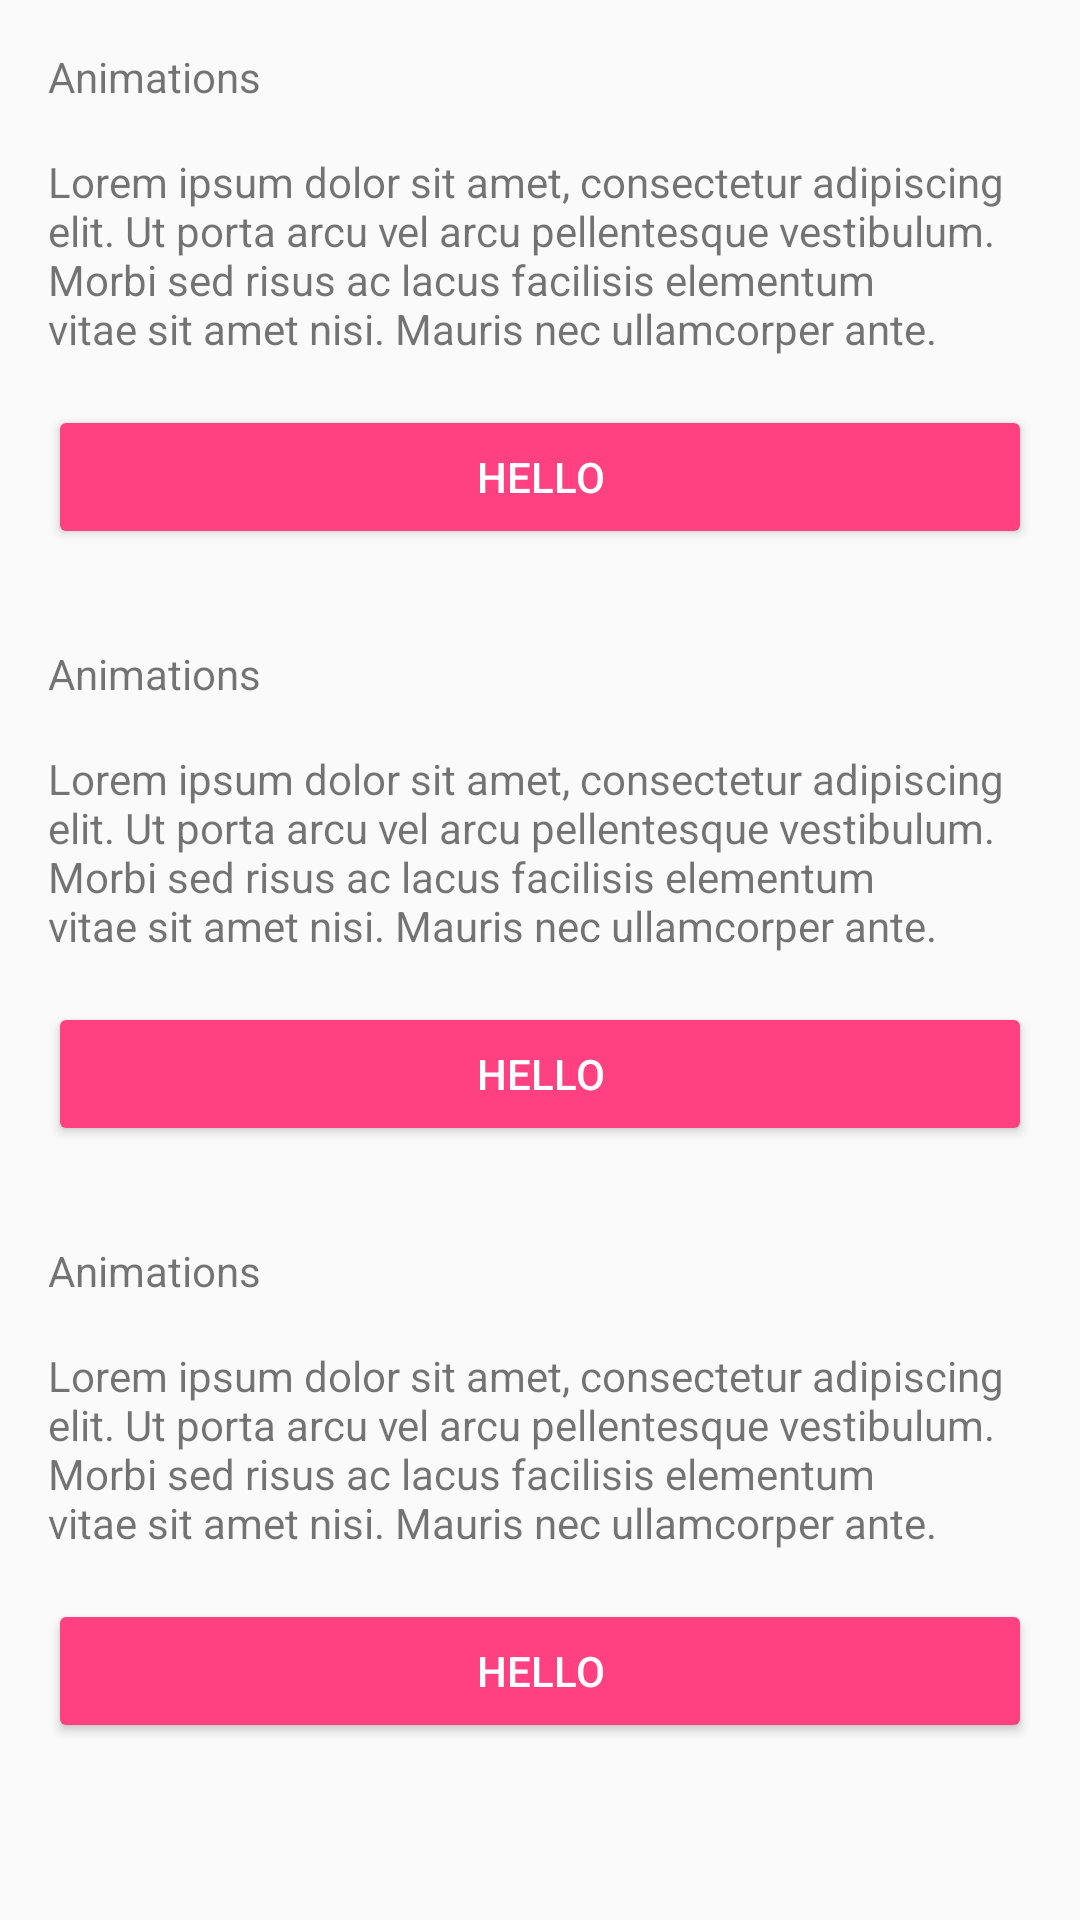

Produce the Android XML layout that renders to this screen, including the resource entries it uses.
<!-- AndroidManifest.xml: application theme MyTheme -->
<!-- res/layout/layout_snapshot.xml -->
<?xml version="1.0" encoding="utf-8"?>
<LinearLayout
    xmlns:android="http://schemas.android.com/apk/res/android"
    android:orientation="vertical"
    android:layout_width="match_parent"
    android:layout_height="wrap_content"
    android:padding="16dp">

  <TextView
      android:layout_width="wrap_content"
      android:layout_height="wrap_content"
      android:layout_marginBottom="16dp"
      android:text="@string/app_name"/>

  <TextView
      android:layout_width="wrap_content"
      android:layout_height="wrap_content"
      android:text="@string/lorem_ipsum"
      android:layout_marginBottom="16dp"
      android:maxLines="4"/>

  <Button
      android:layout_width="match_parent"
      android:layout_height="wrap_content"
      android:layout_marginBottom="32dp"
      android:text="Hello"
      style="@style/Widget.AppCompat.Button.Colored"/>

  <TextView
      android:layout_width="wrap_content"
      android:layout_height="wrap_content"
      android:layout_marginBottom="16dp"
      android:text="@string/app_name"/>

  <TextView
      android:layout_width="wrap_content"
      android:layout_height="wrap_content"
      android:text="@string/lorem_ipsum"
      android:layout_marginBottom="16dp"
      android:maxLines="4"/>

  <Button
      android:layout_width="match_parent"
      android:layout_height="wrap_content"
      android:layout_marginBottom="32dp"
      android:text="Hello"
      style="@style/Widget.AppCompat.Button.Colored"/>

  <TextView
      android:layout_width="wrap_content"
      android:layout_height="wrap_content"
      android:layout_marginBottom="16dp"
      android:text="@string/app_name"/>

  <TextView
      android:layout_width="wrap_content"
      android:layout_height="wrap_content"
      android:text="@string/lorem_ipsum"
      android:layout_marginBottom="16dp"
      android:maxLines="4"/>

  <Button
      android:layout_width="match_parent"
      android:layout_height="wrap_content"
      android:text="Hello"
      style="@style/Widget.AppCompat.Button.Colored"/>
</LinearLayout>
<!-- resources referenced by this layout -->
<resources>
  <string name="app_name">Animations</string>
  <string name="lorem_ipsum">Lorem ipsum dolor sit amet, consectetur adipiscing elit. Ut porta arcu vel arcu pellentesque vestibulum. Morbi sed risus ac lacus facilisis elementum vitae sit amet nisi. Mauris nec ullamcorper ante. Sed tristique bibendum faucibus. Suspendisse id vulputate urna. Sed auctor quis metus ac tristique. Curabitur ut mattis augue. Etiam vel risus pulvinar, vulputate lectus eget, rutrum elit. Cras in viverra lacus. Donec sapien ex, posuere eget laoreet et, interdum euismod lorem. Maecenas gravida, lectus quis dapibus porttitor, augue felis dictum nunc, vitae auctor sem mauris et neque. Praesent maximus aliquam faucibus. Pellentesque habitant morbi tristique senectus et netus et malesuada fames ac turpis egestas. Praesent dignissim, ligula nec vulputate eleifend, odio sapien ultrices ipsum, a congue nibh diam a felis. Lorem ipsum dolor sit amet, consectetur adipiscing elit. Ut vehicula congue purus, sed ullamcorper nulla luctus id.</string>
  <style name="MyTheme" parent="Theme.AppCompat.Light.NoActionBar">
      <item name="colorAccent">@color/accent</item>
      <item name="colorPrimary">@color/primary</item>
      <item name="colorPrimaryDark">@color/primary_dark</item>
    </style>
  <color name="accent">#FF4081</color>
  <color name="primary">#3F51B5</color>
  <color name="primary_dark">#303F9F</color>
</resources>
